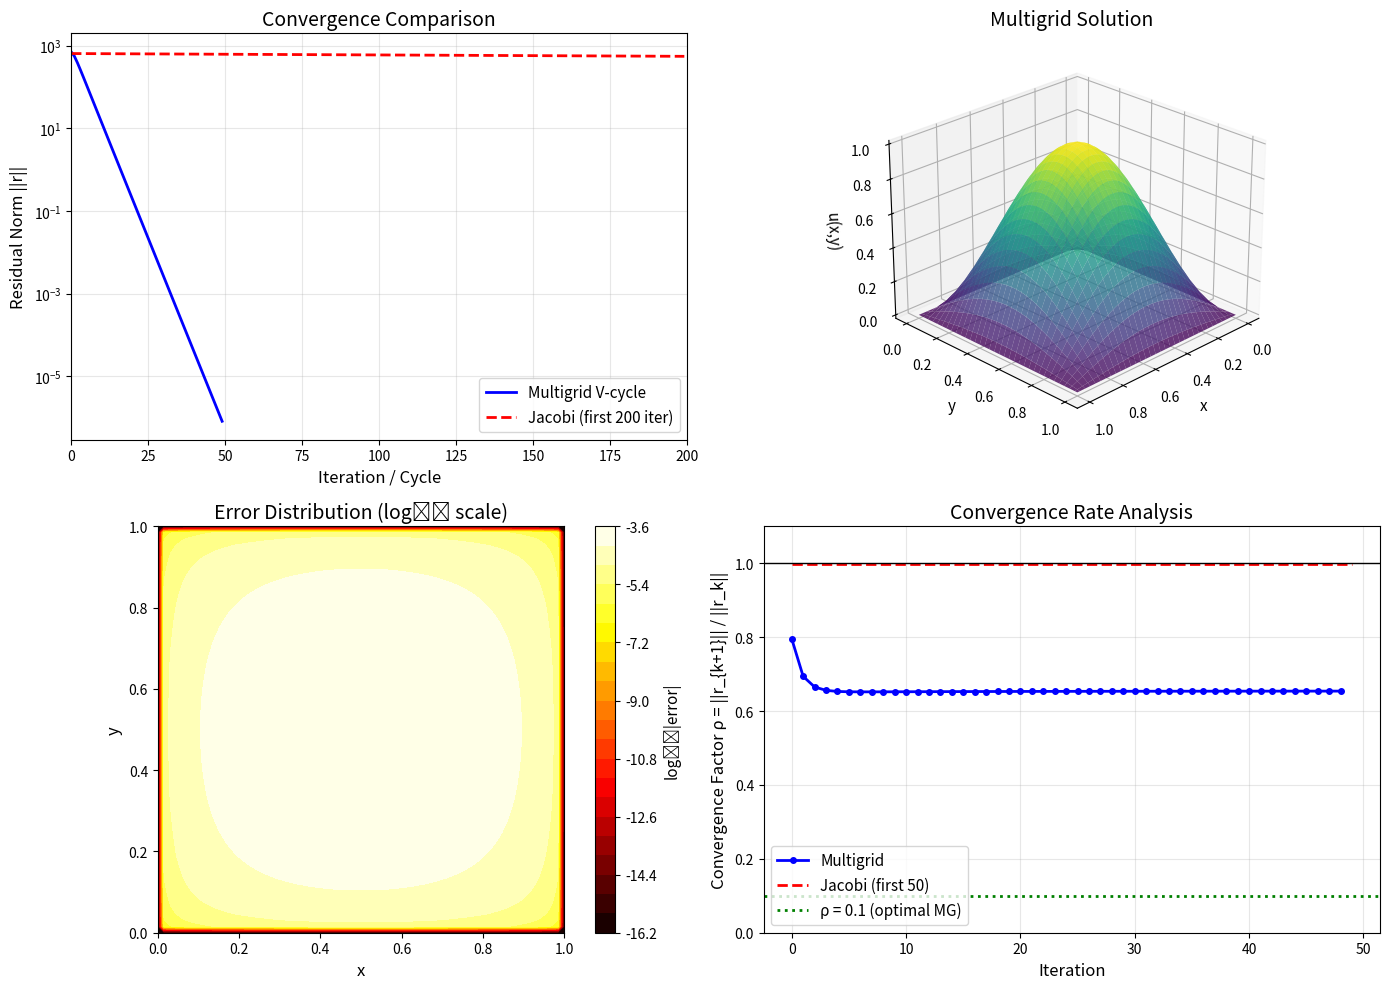

Reproduce this figure in Python.
import numpy as np
import matplotlib.pyplot as plt
from matplotlib import cm

# Set random seed for reproducibility
np.random.seed(42)

def weighted_jacobi(u, f, h, omega=2/3, num_sweeps=2):
    """
    Weighted Jacobi relaxation for the 2D Poisson equation.
    
    Parameters:
    -----------
    u : ndarray
        Current solution estimate (modified in place)
    f : ndarray
        Right-hand side (source term)
    h : float
        Grid spacing
    omega : float
        Relaxation parameter (2/3 optimal for damping)
    num_sweeps : int
        Number of relaxation sweeps
    
    Returns:
    --------
    u : ndarray
        Updated solution
    """
    h2 = h * h
    for _ in range(num_sweeps):
        u_new = u.copy()
        # Interior points only (boundary is zero - Dirichlet BC)
        u_new[1:-1, 1:-1] = (1 - omega) * u[1:-1, 1:-1] + \
            (omega / 4) * (u[:-2, 1:-1] + u[2:, 1:-1] + 
                          u[1:-1, :-2] + u[1:-1, 2:] - h2 * f[1:-1, 1:-1])
        u[:] = u_new
    return u


def compute_residual(u, f, h):
    """
    Compute residual r = f - Au for the discrete Laplacian.
    
    Parameters:
    -----------
    u : ndarray
        Current solution
    f : ndarray
        Right-hand side
    h : float
        Grid spacing
    
    Returns:
    --------
    r : ndarray
        Residual
    """
    r = np.zeros_like(u)
    h2 = h * h
    # Apply discrete Laplacian: Au = (u_{i-1,j} + u_{i+1,j} + u_{i,j-1} + u_{i,j+1} - 4u_{i,j}) / h^2
    Au = (u[:-2, 1:-1] + u[2:, 1:-1] + u[1:-1, :-2] + u[1:-1, 2:] - 4 * u[1:-1, 1:-1]) / h2
    r[1:-1, 1:-1] = f[1:-1, 1:-1] - Au
    return r


def restrict_full_weight(r_fine):
    """
    Full weighting restriction: fine grid -> coarse grid.
    
    Parameters:
    -----------
    r_fine : ndarray
        Residual on fine grid
    
    Returns:
    --------
    r_coarse : ndarray
        Restricted residual on coarse grid
    """
    n_fine = r_fine.shape[0]
    n_coarse = (n_fine - 1) // 2 + 1
    r_coarse = np.zeros((n_coarse, n_coarse))
    
    # Interior coarse grid points
    for i in range(1, n_coarse - 1):
        for j in range(1, n_coarse - 1):
            fi, fj = 2 * i, 2 * j  # Corresponding fine grid indices
            # Full weighting stencil
            r_coarse[i, j] = (1/16) * (r_fine[fi-1, fj-1] + r_fine[fi-1, fj+1] + 
                                        r_fine[fi+1, fj-1] + r_fine[fi+1, fj+1]) + \
                             (1/8) * (r_fine[fi, fj-1] + r_fine[fi, fj+1] + 
                                       r_fine[fi-1, fj] + r_fine[fi+1, fj]) + \
                             (1/4) * r_fine[fi, fj]
    return r_coarse


def prolongate_bilinear(e_coarse, n_fine):
    """
    Bilinear interpolation: coarse grid -> fine grid.
    
    Parameters:
    -----------
    e_coarse : ndarray
        Error correction on coarse grid
    n_fine : int
        Fine grid size
    
    Returns:
    --------
    e_fine : ndarray
        Interpolated error on fine grid
    """
    n_coarse = e_coarse.shape[0]
    e_fine = np.zeros((n_fine, n_fine))
    
    for i in range(n_coarse):
        for j in range(n_coarse):
            fi, fj = 2 * i, 2 * j
            if fi < n_fine and fj < n_fine:
                # Coincident points
                e_fine[fi, fj] = e_coarse[i, j]
    
    # Interpolate horizontally (edge midpoints in x)
    for i in range(n_coarse - 1):
        for j in range(n_coarse):
            fi, fj = 2 * i + 1, 2 * j
            if fi < n_fine and fj < n_fine:
                e_fine[fi, fj] = 0.5 * (e_coarse[i, j] + e_coarse[i+1, j])
    
    # Interpolate vertically (edge midpoints in y)
    for i in range(n_coarse):
        for j in range(n_coarse - 1):
            fi, fj = 2 * i, 2 * j + 1
            if fi < n_fine and fj < n_fine:
                e_fine[fi, fj] = 0.5 * (e_coarse[i, j] + e_coarse[i, j+1])
    
    # Interpolate cell centers
    for i in range(n_coarse - 1):
        for j in range(n_coarse - 1):
            fi, fj = 2 * i + 1, 2 * j + 1
            if fi < n_fine and fj < n_fine:
                e_fine[fi, fj] = 0.25 * (e_coarse[i, j] + e_coarse[i+1, j] + 
                                          e_coarse[i, j+1] + e_coarse[i+1, j+1])
    
    return e_fine

def v_cycle(u, f, h, level, max_level, nu1=2, nu2=2):
    """
    Recursive V-cycle multigrid solver.
    
    Parameters:
    -----------
    u : ndarray
        Current solution estimate
    f : ndarray
        Right-hand side
    h : float
        Grid spacing at current level
    level : int
        Current grid level (0 = finest)
    max_level : int
        Coarsest level
    nu1 : int
        Number of pre-smoothing sweeps
    nu2 : int
        Number of post-smoothing sweeps
    
    Returns:
    --------
    u : ndarray
        Updated solution
    """
    n = u.shape[0]
    
    # Base case: solve directly on coarsest grid
    if level == max_level or n <= 3:
        # Use many relaxation sweeps as a direct solver approximation
        for _ in range(50):
            u = weighted_jacobi(u, f, h, omega=2/3, num_sweeps=1)
        return u
    
    # Step 1: Pre-smoothing
    u = weighted_jacobi(u, f, h, omega=2/3, num_sweeps=nu1)
    
    # Step 2: Compute residual
    r = compute_residual(u, f, h)
    
    # Step 3: Restrict residual to coarse grid
    r_coarse = restrict_full_weight(r)
    
    # Step 4: Recurse - solve for error on coarse grid
    e_coarse = np.zeros_like(r_coarse)
    e_coarse = v_cycle(e_coarse, r_coarse, 2*h, level+1, max_level, nu1, nu2)
    
    # Step 5: Prolongate error and correct
    e_fine = prolongate_bilinear(e_coarse, n)
    u = u + e_fine
    
    # Step 6: Post-smoothing
    u = weighted_jacobi(u, f, h, omega=2/3, num_sweeps=nu2)
    
    return u


def multigrid_solve(f, h, tol=1e-10, max_cycles=100, verbose=True):
    """
    Full multigrid solver with convergence checking.
    
    Parameters:
    -----------
    f : ndarray
        Right-hand side
    h : float
        Grid spacing
    tol : float
        Convergence tolerance
    max_cycles : int
        Maximum number of V-cycles
    verbose : bool
        Print convergence info
    
    Returns:
    --------
    u : ndarray
        Solution
    residuals : list
        Residual norm history
    """
    n = f.shape[0]
    u = np.zeros_like(f)
    
    # Determine number of levels (coarsest grid has ~3 points)
    max_level = int(np.log2(n - 1)) - 1
    max_level = max(1, max_level)
    
    residuals = []
    
    for cycle in range(max_cycles):
        u = v_cycle(u, f, h, level=0, max_level=max_level)
        
        # Compute residual norm
        r = compute_residual(u, f, h)
        res_norm = np.linalg.norm(r)
        residuals.append(res_norm)
        
        if verbose and cycle % 5 == 0:
            print(f"Cycle {cycle:3d}: ||r|| = {res_norm:.6e}")
        
        if res_norm < tol:
            if verbose:
                print(f"Converged after {cycle+1} V-cycles")
            break
    
    return u, residuals

def exact_solution(x, y):
    """Manufactured exact solution."""
    return np.sin(np.pi * x) * np.sin(np.pi * y)

def source_term(x, y):
    """Source term corresponding to exact solution."""
    return -2 * np.pi**2 * np.sin(np.pi * x) * np.sin(np.pi * y)

# Grid parameters
N = 64  # Interior points
n = N + 2  # Total points including boundary
h = 1.0 / (N + 1)

# Create grid
x = np.linspace(0, 1, n)
y = np.linspace(0, 1, n)
X, Y = np.meshgrid(x, y)

# Set up right-hand side
f = source_term(X, Y)

# Compute exact solution for comparison
u_exact = exact_solution(X, Y)

print(f"Grid size: {n} x {n}")
print(f"Grid spacing: h = {h:.6f}")
print(f"Number of levels: {int(np.log2(n-1))-1}")
print("\nSolving Poisson equation with multigrid...\n")

# Solve using multigrid
u_mg, residuals_mg = multigrid_solve(f, h, tol=1e-10, max_cycles=50, verbose=True)

# Compute error
error = np.abs(u_mg - u_exact)
max_error = np.max(error)
l2_error = np.sqrt(np.sum(error**2) * h**2)

print(f"\nMax error: {max_error:.6e}")
print(f"L2 error:  {l2_error:.6e}")

def jacobi_solve(f, h, tol=1e-10, max_iter=10000, verbose=True):
    """
    Pure Jacobi solver for comparison.
    """
    u = np.zeros_like(f)
    residuals = []
    
    for it in range(max_iter):
        u = weighted_jacobi(u, f, h, omega=2/3, num_sweeps=1)
        
        r = compute_residual(u, f, h)
        res_norm = np.linalg.norm(r)
        residuals.append(res_norm)
        
        if verbose and it % 500 == 0:
            print(f"Iteration {it:5d}: ||r|| = {res_norm:.6e}")
        
        if res_norm < tol:
            if verbose:
                print(f"Converged after {it+1} iterations")
            break
    
    return u, residuals

print("Solving with pure Jacobi iteration...\n")
u_jac, residuals_jac = jacobi_solve(f, h, tol=1e-10, max_iter=5000, verbose=True)

# Create comprehensive figure
fig = plt.figure(figsize=(14, 10))

# Plot 1: Convergence comparison
ax1 = fig.add_subplot(2, 2, 1)
ax1.semilogy(residuals_mg, 'b-', linewidth=2, label='Multigrid V-cycle')
ax1.semilogy(residuals_jac[:200], 'r--', linewidth=2, label='Jacobi (first 200 iter)')
ax1.set_xlabel('Iteration / Cycle', fontsize=12)
ax1.set_ylabel('Residual Norm ||r||', fontsize=12)
ax1.set_title('Convergence Comparison', fontsize=14)
ax1.legend(fontsize=11)
ax1.grid(True, alpha=0.3)
ax1.set_xlim([0, max(len(residuals_mg), 200)])

# Plot 2: Numerical solution surface
ax2 = fig.add_subplot(2, 2, 2, projection='3d')
surf = ax2.plot_surface(X, Y, u_mg, cmap=cm.viridis, alpha=0.8, linewidth=0)
ax2.set_xlabel('x', fontsize=11)
ax2.set_ylabel('y', fontsize=11)
ax2.set_zlabel('u(x,y)', fontsize=11)
ax2.set_title('Multigrid Solution', fontsize=14)
ax2.view_init(elev=25, azim=45)

# Plot 3: Error distribution
ax3 = fig.add_subplot(2, 2, 3)
im = ax3.contourf(X, Y, np.log10(error + 1e-16), levels=20, cmap='hot')
ax3.set_xlabel('x', fontsize=12)
ax3.set_ylabel('y', fontsize=12)
ax3.set_title('Error Distribution (log₁₀ scale)', fontsize=14)
ax3.set_aspect('equal')
cbar = plt.colorbar(im, ax=ax3)
cbar.set_label('log₁₀|error|', fontsize=11)

# Plot 4: Convergence rate analysis
ax4 = fig.add_subplot(2, 2, 4)

# Compute convergence factors
mg_factors = [residuals_mg[i+1]/residuals_mg[i] for i in range(len(residuals_mg)-1) if residuals_mg[i] > 1e-14]
jac_factors = [residuals_jac[i+1]/residuals_jac[i] for i in range(min(len(residuals_jac)-1, 200)) if residuals_jac[i] > 1e-14]

ax4.plot(mg_factors, 'b-', linewidth=2, marker='o', markersize=4, label='Multigrid')
ax4.plot(jac_factors[:50], 'r--', linewidth=2, label='Jacobi (first 50)')
ax4.axhline(y=0.1, color='g', linestyle=':', linewidth=2, label='ρ = 0.1 (optimal MG)')
ax4.axhline(y=1.0, color='k', linestyle='-', linewidth=1)
ax4.set_xlabel('Iteration', fontsize=12)
ax4.set_ylabel('Convergence Factor ρ = ||r_{k+1}|| / ||r_k||', fontsize=12)
ax4.set_title('Convergence Rate Analysis', fontsize=14)
ax4.legend(fontsize=11)
ax4.grid(True, alpha=0.3)
ax4.set_ylim([0, 1.1])

plt.tight_layout()
plt.savefig('plot.png', dpi=150, bbox_inches='tight')
plt.show()

print(f"\nFigure saved to plot.png")

# Test convergence for different grid sizes
grid_sizes = [16, 32, 64, 128]
cycles_to_converge = []

print("Grid-size scaling analysis:")
print("-" * 50)

for N in grid_sizes:
    n = N + 2
    h = 1.0 / (N + 1)
    
    x = np.linspace(0, 1, n)
    y = np.linspace(0, 1, n)
    X, Y = np.meshgrid(x, y)
    
    f = source_term(X, Y)
    
    u, residuals = multigrid_solve(f, h, tol=1e-10, max_cycles=100, verbose=False)
    
    cycles_to_converge.append(len(residuals))
    
    # Compute average convergence factor
    factors = [residuals[i+1]/residuals[i] for i in range(min(10, len(residuals)-1)) if residuals[i] > 1e-14]
    avg_factor = np.mean(factors) if factors else 0
    
    print(f"N = {N:4d} ({n:4d}x{n:4d}): {len(residuals):3d} cycles, avg ρ = {avg_factor:.3f}")

print("-" * 50)
print("\nNote: Near-constant cycle count demonstrates mesh-independent convergence!")